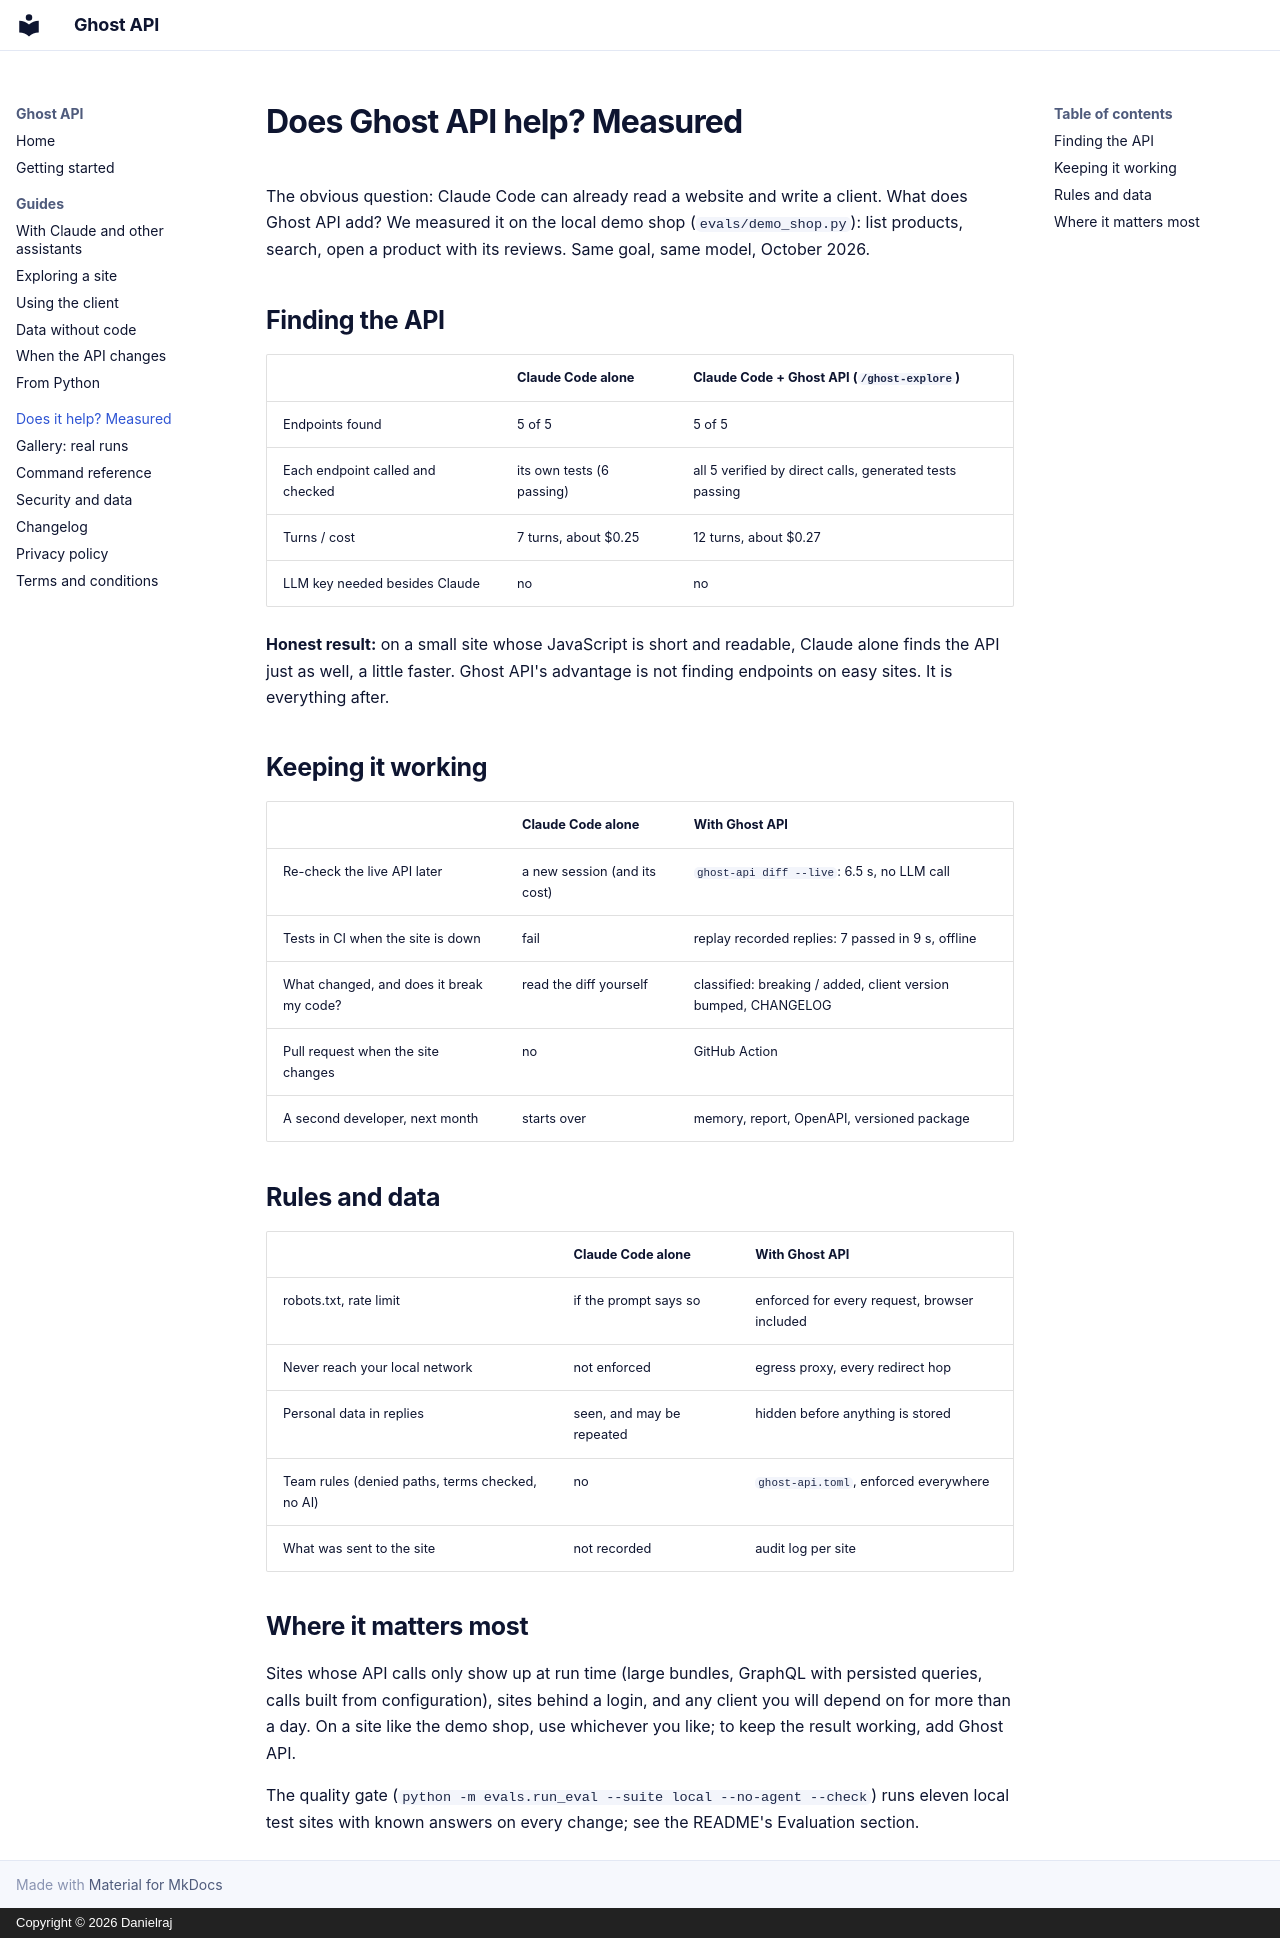

repository: Danielraj5605/Ghost-api · page: benchmark/index.html · generator: mkdocs · copyright: Copyright © 2026 Danielraj

# Does Ghost API help? Measured

The obvious question: Claude Code can already read a website and write a client. What does
Ghost API add? We measured it on the local demo shop (`evals/demo_shop.py`): list products,
search, open a product with its reviews. Same goal, same model, October 2026.

## Finding the API

| | Claude Code alone | Claude Code + Ghost API (`/ghost-explore`) |
|---|---|---|
| Endpoints found | 5 of 5 | 5 of 5 |
| Each endpoint called and checked | its own tests (6 passing) | all 5 verified by direct calls, generated tests passing |
| Turns / cost | 7 turns, about $0.25 | 12 turns, about $0.27 |
| LLM key needed besides Claude | no | no |

**Honest result:** on a small site whose JavaScript is short and readable, Claude alone
finds the API just as well, a little faster. Ghost API's advantage is not finding endpoints
on easy sites. It is everything after.

## Keeping it working

| | Claude Code alone | With Ghost API |
|---|---|---|
| Re-check the live API later | a new session (and its cost) | `ghost-api diff --live`: 6.5 s, no LLM call |
| Tests in CI when the site is down | fail | replay recorded replies: 7 passed in 9 s, offline |
| What changed, and does it break my code? | read the diff yourself | classified: breaking / added, client version bumped, CHANGELOG |
| Pull request when the site changes | no | GitHub Action |
| A second developer, next month | starts over | memory, report, OpenAPI, versioned package |

## Rules and data

| | Claude Code alone | With Ghost API |
|---|---|---|
| robots.txt, rate limit | if the prompt says so | enforced for every request, browser included |
| Never reach your local network | not enforced | egress proxy, every redirect hop |
| Personal data in replies | seen, and may be repeated | hidden before anything is stored |
| Team rules (denied paths, terms checked, no AI) | no | `ghost-api.toml`, enforced everywhere |
| What was sent to the site | not recorded | audit log per site |

## Where it matters most

Sites whose API calls only show up at run time (large bundles, GraphQL with persisted
queries, calls built from configuration), sites behind a login, and any client you will
depend on for more than a day. On a site like the demo shop, use whichever you like; to
keep the result working, add Ghost API.

The quality gate (`python -m evals.run_eval --suite local --no-agent --check`) runs eleven
local test sites with known answers on every change; see the README's Evaluation section.
